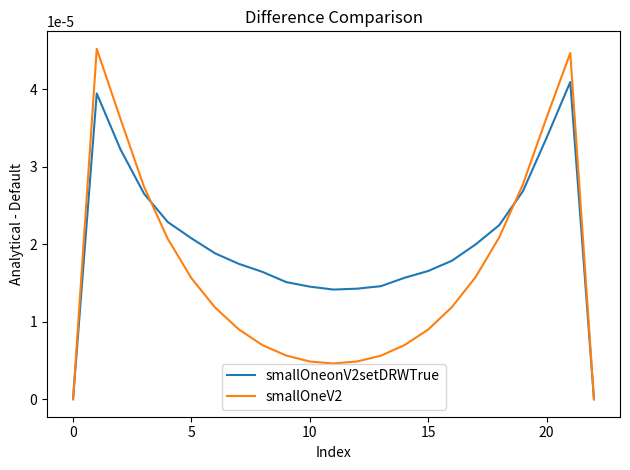

The matplotlib source for this figure:
#!/usr/bin/env python3
"""
Plot differences between Analytical and two Default lines.

- Parses semicolon-separated float strings
- Computes diff = Analytical - Default
- Plots both diffs over index
- Prints a few basic error metrics

Run:
  python3 plot_analytical_minus_default.py
"""

from __future__ import annotations

import numpy as np
import matplotlib.pyplot as plt


def parse_semicolon_floats(s: str) -> np.ndarray:
    s = s.strip().strip('"').strip()
    return np.array([float(x) for x in s.split(";")], dtype=float)


def metrics(diff: np.ndarray) -> dict:
    return {
        "max_abs": float(np.max(np.abs(diff))),
        "l2": float(np.sqrt(np.mean(diff**2))),
        "area_trapz_dx1": float(np.trapz(diff, dx=1.0)),
        "area_abs_trapz_dx1": float(np.trapz(np.abs(diff), dx=1.0)),
    }


def main() -> None:
    # --- Analytical (same for both) ---
    TEST_ANALYTICAL = (
        "8.1185641420633473e-28;3.1236694100044945e-04;5.9508594794524018e-04;"
        "8.4794974886972130e-04;1.0710674338095662e-03;1.2644390028009390e-03;"
        "1.4281190018783842e-03;1.5619874310747999e-03;1.6661097444181177e-03;"
        "1.7404859419315934e-03;1.7851269336324560e-03;1.7999999915315910e-03;"
        "1.7851269336324558e-03;1.7404859419315932e-03;1.6661097444181170e-03;"
        "1.5619874310747993e-03;1.4281190018783833e-03;1.2644390028009379e-03;"
        "1.0710674338095653e-03;8.4794974886972011e-04;5.9508594794523888e-04;"
        "3.1236694100044804e-04;8.1185641420633473e-28"
    )

    # --- Defaults ---
    DEFAULT_DRWTRUE = (
        "0;0.000272934;0.000562853;0.000821457;0.00104822;0.00124369;0.00140931;"
        "0.00154453;0.00164969;0.00172538;0.00177061;0.00178586;0.00177087;"
        "0.00172591;0.00165045;0.00154545;0.00141026;0.00124448;0.00104862;"
        "0.000821115;0.000561368;0.000271455;0"
    )

    DEFAULT_SMALLONEV2 = (
        "0;0.000267182;0.000558914;0.000820576;0.00105038;0.00124884;0.0014163;"
        "0.00155298;0.00165914;0.00173485;0.00178027;0.00179539;0.00178026;"
        "0.00173487;0.00165913;0.001553;0.00141624;0.00124869;0.00105019;"
        "0.000820237;0.000558751;0.000267715;0"
    )

    analytical = parse_semicolon_floats(TEST_ANALYTICAL)
    d1 = parse_semicolon_floats(DEFAULT_DRWTRUE)
    d2 = parse_semicolon_floats(DEFAULT_SMALLONEV2)

    if not (len(analytical) == len(d1) == len(d2)):
        raise ValueError(
            f"Length mismatch: analytical={len(analytical)}, d1={len(d1)}, d2={len(d2)}"
        )

    diff1 = analytical - d1
    diff2 = analytical - d2
    x = np.arange(len(analytical), dtype=float)

    # --- Plot ---
    plt.figure()
    plt.plot(x, diff1, label="smallOneonV2setDRWTrue")
    plt.plot(x, diff2, label="smallOneV2")
    plt.xlabel("Index")
    plt.ylabel("Analytical - Default")
    plt.title("Difference Comparison")
    plt.legend()
    plt.tight_layout()
    plt.show()

    # --- Print metrics ---
    print("Metrics (dx=1 integration over index):")
    print("smallOneonV2setDRWTrue:", metrics(diff1))
    print("smallOneV2:", metrics(diff2))


if __name__ == "__main__":
    main()
